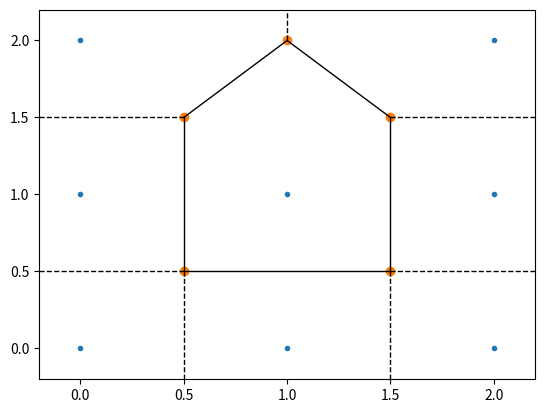

This chart was generated by the following Python code:
#!/usr/bin/env python

"""
This wrapper is created to avoid complications with older versions of scipy

The Voronoi function requires scipy version 0.12 or newer
"""

import numpy

try:
	from scipy.spatial import Voronoi
	#print "scipy voronoi found"
except ImportError:
	#print "scipy voronoi not found"
	def Voronoi(points):
		raise NotImplementedError("This function requires scipy version 0.12 or newer")

def pointsToVoronoiPoints(points, filter=False):
	vor = Voronoi(points)
	if filter is True:
		vertices = filterPoints(points, vor.vertices)
	else:
		vertices = vor.vertices
	return vertices

def filterVoronoiPoints(points, voronoi_points):
	"""
	removes Voronoi points outside range of initial points
	"""
	numpypoints = numpy.array(points)
	xmin = (numpypoints[:,0]).min()
	xmax = (numpypoints[:,0]).max()
	ymin = (numpypoints[:,1]).min()
	ymax = (numpypoints[:,1]).max()
	filteredPoints = []
	for vp in voronoi_points:
		x = vp[0]
		y = vp[1]
		if xmin < x < xmax  and ymin < y < ymax:
			filteredPoints.append(vp)
	return filteredPoints

def centralPoint(points):
	numpypoints = numpy.array(points)
	xavg = (numpypoints[:,0]).mean()
	yavg = (numpypoints[:,1]).mean()
	a = numpy.array((xavg, yavg))
	mindist = 1e10
	for p in points:
		dist = numpy.power(a - p, 2).mean()
		if dist < mindist:
			minpoint = p
			mindist = dist
	return minpoint

def centralPoints(points, count=3):
	if count > len(points):
		plist = []
		for p in points:
			plist.append(p)
		return plist
	numpypoints = numpy.array(points)
	xavg = (numpypoints[:,0]).mean()
	yavg = (numpypoints[:,1]).mean()
	a = numpy.array((xavg, yavg))
	minpoints = []
	mindistlist = []
	for i in range(count):
		mindistlist.append(1e10)
		minpoints.append((0,0))
	mindistlist = numpy.array(mindistlist)
	for p in points:
		maxmindist = mindistlist.max()
		argmax = numpy.argmax(mindistlist)
		dist = numpy.power(a - p, 2).mean()
		if dist < maxmindist:
			minpoints[argmax] = p
			mindistlist[argmax] = dist
	return minpoints

if __name__ == '__main__':
	import numpy
	points = numpy.array([[0, 0], [0, 1], [0, 2], [1, 0], [1, 1], [2, 0], [2, 1], [2, 2]])
	print(len(points), points[0])
	vpoints = pointsToVoronoiPoints(points)
	print(vpoints)
	print(len(vpoints), vpoints[0])
	print(centralPoints(vpoints))
	vor = Voronoi(points)
	from matplotlib import pyplot
	from scipy.spatial import voronoi_plot_2d
	voronoi_plot_2d(vor)
	pyplot.show()